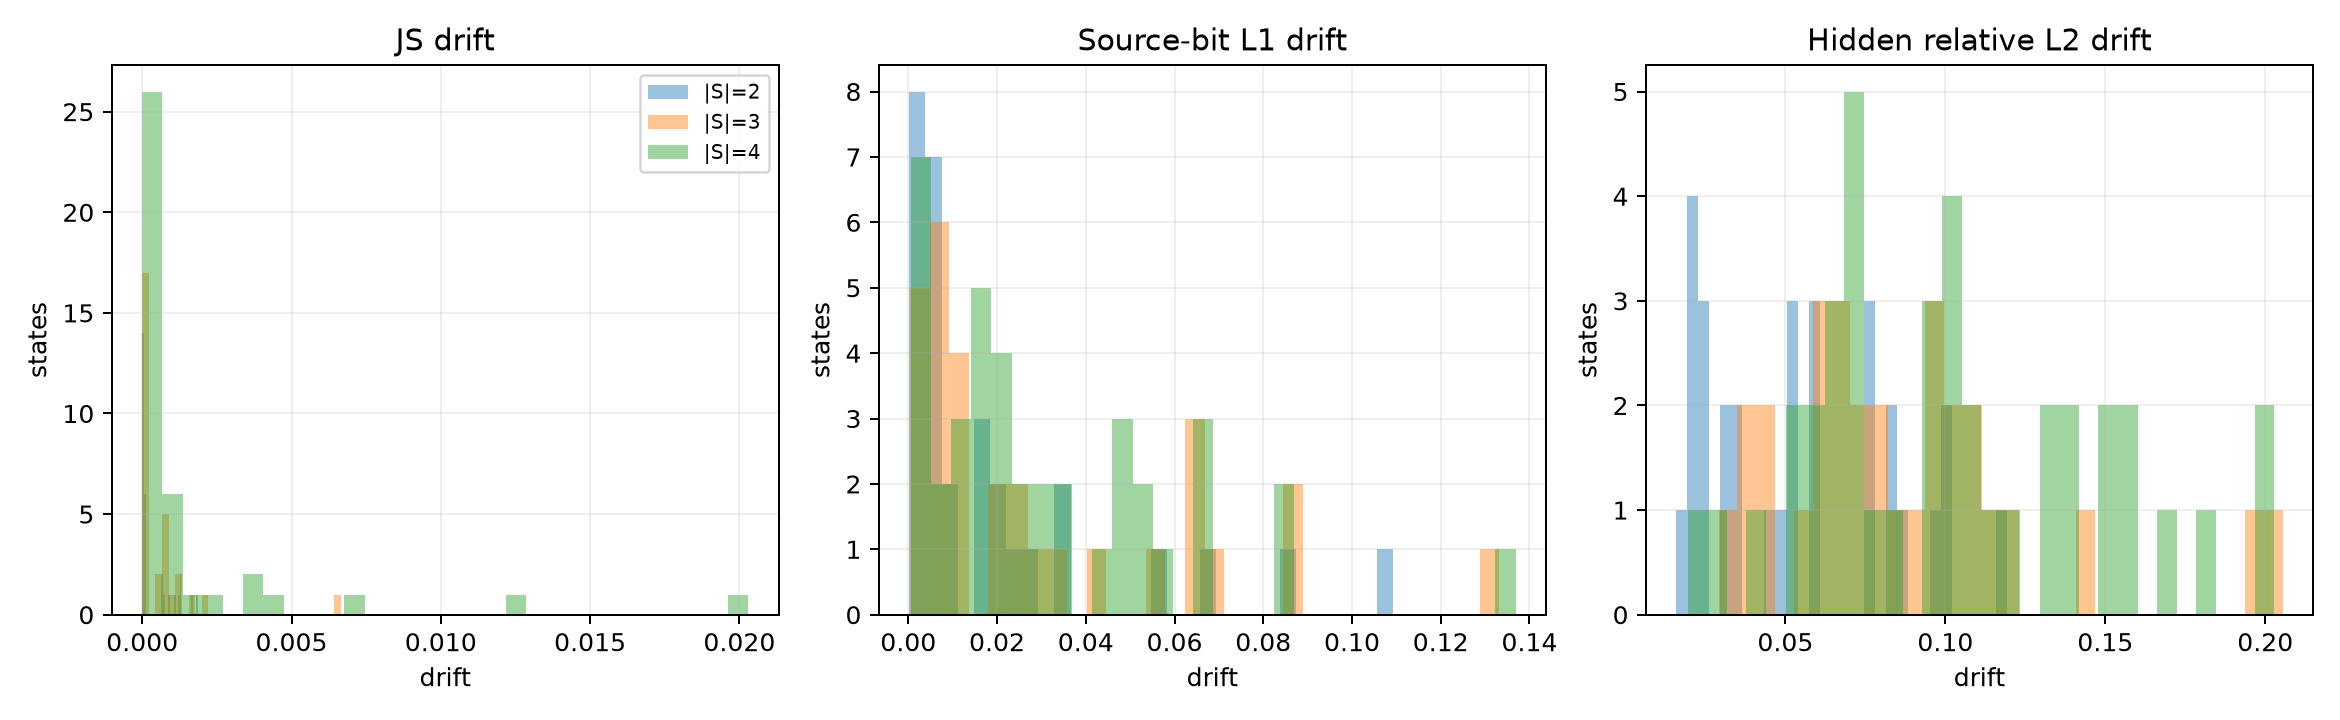

Values plotted in this chart, from the file beside it:
state_id, dataset, model_id, subset_size, permutation_count, js_drift, bit_l1_drift, hidden_relative_l2_drift, set_disagreement
state:f12b6fed3bd740ff863e89e2, pope, google/gemma-4-E4B-it, 3, 6.0, 3.432149285187791e-05, 0.005387, 0.03688, 0.0
state:9acd9da4655f446e16a65abc, vizwiz, Qwen/Qwen3-VL-8B-Instruct, 4, 10.0, 0.0203, 0.1369, 0.2029, 0.0
state:4c4737b47fbe8a5e74fc7b99, pope, google/gemma-4-E4B-it, 2, 2.0, 1.1899834239044052e-06, 0.004941, 0.07771, 0.5
state:24b4ee2e9355db9637b78a6d, hallusionbench, google/gemma-4-E4B-it, 3, 6.0, 8.489714255140804e-05, 0.01272, 0.05764, 0.2667
state:532a00d4f712df1929852a17, pope, Qwen/Qwen3-VL-8B-Instruct, 4, 10.0, 0.001042, 0.02301, 0.1382, 0.1778
state:cf1593088044f46046817e49, vizwiz, google/gemma-4-E4B-it, 2, 2.0, 1.0155310688948109e-07, 0.0002229, 0.03345, 0.0
state:0ede82e2b4b7c28151d853cc, vizwiz, google/gemma-4-E4B-it, 3, 6.0, 1.5484262496117601e-06, 0.06381, 0.06407, 0.0
state:1185efb5fd2063e4c9b8e9e7, pope, Qwen/Qwen3-VL-8B-Instruct, 3, 6.0, 5.619760515714427e-05, 0.008958, 0.07311, 0.1067
state:e40f0553bef2d48d34d0fe9a, pope, google/gemma-4-E4B-it, 3, 6.0, 0.0007905, 0.02139, 0.1006, 0.2
state:da74df0512ee8a3b71f42ae7, vizwiz, Qwen/Qwen3-VL-8B-Instruct, 4, 10.0, 0.01231, 0.0505, 0.1697, 0.1
state:9f4d8b0386d303189f411ae5, pope, google/gemma-4-E4B-it, 4, 10.0, 0.007358, 0.08234, 0.154, 0.0
state:80ae5c210f2cadbde2decb5b, pope, Qwen/Qwen3-VL-8B-Instruct, 2, 2.0, 7.631711354322783e-06, 0.001637, 0.01593, 0.0
state:780006211afc5ebad30fdfc8, vizwiz, google/gemma-4-E4B-it, 4, 10.0, 5.602823936737209e-10, 0.0006974, 0.06515, 0.0
state:ebfc36a3b3a43d6dad594714, vizwiz, Qwen/Qwen3-VL-8B-Instruct, 3, 6.0, 3.4304953578620623e-06, 0.002227, 0.09752, 0.1667
state:cfed224bb5ce1ac1c2bbf352, pope, google/gemma-4-E4B-it, 4, 10.0, 6.834966155841438e-06, 0.0005447, 0.1214, 0.1778
state:875bea88abe67a1d4b589aba, vizwiz, google/gemma-4-E4B-it, 4, 10.0, 1.0645278451228179e-07, 0.03045, 0.1044, 0.0
state:91ea85ed4dd8346e2d6c1c50, pope, google/gemma-4-E4B-it, 4, 10.0, 0.001021, 0.02342, 0.09876, 0.1852
state:2ba211307a8fb5b01803e7a2, vizwiz, Qwen/Qwen3-VL-8B-Instruct, 3, 6.0, 4.04500936839911e-05, 0.005197, 0.1187, 0.0
state:3bf74282f7f59de1c457ddfb, vizwiz, google/gemma-4-E4B-it, 3, 6.0, 7.362295261069587e-07, 0.007721, 0.09581, 0.2667
state:cdb8125fcfc9d986bc846f46, pope, google/gemma-4-E4B-it, 4, 10.0, 0.002447, 0.01733, 0.1539, 0.1556
state:f24b34a61828291d95fa5d4f, vizwiz, Qwen/Qwen3-VL-8B-Instruct, 3, 6.0, 0.000538, 0.04446, 0.06173, 0.0
state:2d3da37c79bc409a7248d959, pope, google/gemma-4-E4B-it, 2, 2.0, 7.979502724402314e-05, 0.008076, 0.02445, 0.0
state:02c4fc750f3de19997eb0f8d, vizwiz, Qwen/Qwen3-VL-8B-Instruct, 4, 10.0, 0.001065, 0.0539, 0.1111, 0.1556
state:41b5879c5d6f466fcd18545f, pope, google/gemma-4-E4B-it, 4, 10.0, 1.5966579525372436e-05, 0.002913, 0.1013, 0.0
state:96e479595cacd682299ea04c, pope, google/gemma-4-E4B-it, 4, 10.0, 0.0003267, 0.007143, 0.09783, 0.06667
state:e74d424a999f6a0c8d30102f, vizwiz, Qwen/Qwen3-VL-8B-Instruct, 3, 6.0, 1.037682568510747e-05, 0.003497, 0.06951, 0.4
state:dce8c40dea2162ef85c1f26a, vizwiz, Qwen/Qwen3-VL-8B-Instruct, 4, 10.0, 0.001339, 0.06553, 0.08432, 0.0
state:667e567a2da4670bfe74f1a4, pope, Qwen/Qwen3-VL-8B-Instruct, 3, 6.0, 0.001761, 0.0649, 0.1095, 0.0
state:9ce8ef37048888d330bd742f, vizwiz, google/gemma-4-E4B-it, 2, 2.0, 1.7899788391839612e-06, 0.0005339, 0.04488, 0.0
state:f927f44b7c9e42af72fabaf7, vizwiz, Qwen/Qwen3-VL-8B-Instruct, 4, 10.0, 0.003737, 0.05665, 0.1372, 0.0
state:258743b2627b215f2b981f9a, pope, Qwen/Qwen3-VL-8B-Instruct, 4, 10.0, 2.530513155440761e-05, 0.002598, 0.07319, 0.1778
state:71ab5351672d964f29231989, vizwiz, Qwen/Qwen3-VL-8B-Instruct, 3, 6.0, 0.0002133, 0.02732, 0.04455, 0.0
state:10b38c3f727ce1f9aebfcd4e, pope, google/gemma-4-E4B-it, 3, 6.0, 6.285600529576205e-06, 0.002364, 0.08049, 0.4
state:6646302b82f1d2f4c8f84a59, pope, Qwen/Qwen3-VL-8B-Instruct, 2, 2.0, 0.0006492, 0.02063, 0.08158, 0.3333
state:0103f61e9c04699f7211342a, vsr, google/gemma-4-E4B-it, 2, 2.0, 0.0009345, 0.03344, 0.07577, 0.2
state:681b07dd654b69b9e42c6306, pope, google/gemma-4-E4B-it, 2, 2.0, 4.2509636323852804e-05, 0.005241, 0.02279, 0.0
state:173122320874dca051911d13, pope, Qwen/Qwen3-VL-8B-Instruct, 2, 2.0, 9.150311094812259e-05, 0.01515, 0.0582, 0.0
state:97fd73396f24c5c77bfd4df7, vizwiz, Qwen/Qwen3-VL-8B-Instruct, 4, 10.0, 0.004214, 0.08294, 0.197, 0.2222
state:15295aec5ca89a170fa62544, pope, google/gemma-4-E4B-it, 2, 2.0, 6.32173694479325e-05, 0.006289, 0.03076, 0.0
state:b41945217c3a353275d389d8, pope, Qwen/Qwen3-VL-8B-Instruct, 4, 10.0, 0.003591, 0.03603, 0.1315, 0.1852
state:d0abb0ee8aa18808a4655891, vizwiz, google/gemma-4-E4B-it, 4, 10.0, 0.0002911, 0.04961, 0.104, 0.0
state:235288249d4554bcd9d78e93, vizwiz, google/gemma-4-E4B-it, 4, 10.0, 2.256656862550542e-06, 0.01948, 0.1327, 0.1
state:4da72593b11914ca378066f6, pope, google/gemma-4-E4B-it, 2, 2.0, 0.001255, 0.05501, 0.05039, 0.0
state:e9ee01ee4c9a64d02a537b40, vizwiz, Qwen/Qwen3-VL-8B-Instruct, 3, 6.0, 0.0007309, 0.0886, 0.1957, 0.2133
state:4d85778240f072c61e8d0b84, pope, Qwen/Qwen3-VL-8B-Instruct, 2, 2.0, 1.6100747917414617e-05, 0.00192, 0.02283, 0.0
state:fb328b7c6ec613c548b8f561, hallusionbench, google/gemma-4-E4B-it, 4, 10.0, 0.0003639, 0.02603, 0.1131, 0.3296
state:c993948caf533a45af1ca133, vizwiz, Qwen/Qwen3-VL-8B-Instruct, 2, 2.0, 0.0007109, 0.01691, 0.04952, 0.0
state:b734acffb12f28912e1703b1, vizwiz, Qwen/Qwen3-VL-8B-Instruct, 2, 2.0, 1.1868508271576229e-05, 0.02468, 0.05197, 0.0
state:30461a25284b5943ae9a8308, vizwiz, google/gemma-4-E4B-it, 4, 10.0, 2.8602801971786587e-06, 0.0518, 0.06168, 0.0
state:2ec856c27f73368eb13ea7f9, pope, Qwen/Qwen3-VL-8B-Instruct, 3, 6.0, 2.279592282142016e-06, 0.06938, 0.07789, 0.2667
state:37c61a917193afd63097f139, vizwiz, Qwen/Qwen3-VL-8B-Instruct, 3, 6.0, 0.0008355, 0.06327, 0.07253, 0.0
state:0cd372c2e083c2730a46e18d, hallusionbench, google/gemma-4-E4B-it, 2, 2.0, 0.001273, 0.06837, 0.08548, 0.0
state:c011dc96d5480a028db8997c, vsr, google/gemma-4-E4B-it, 2, 2.0, 0.001206, 0.02615, 0.1001, 0.0
state:9566b6524bbca33df46b0d55, vizwiz, google/gemma-4-E4B-it, 4, 10.0, 7.57387112558217e-05, 0.01155, 0.04287, 0.0
state:1a0d52d1086e3f169bb8ecef, pope, google/gemma-4-E4B-it, 2, 2.0, 3.2578733631088562e-06, 0.002367, 0.02068, 0.0
state:da413ed02f659fda7bc4a717, vizwiz, Qwen/Qwen3-VL-8B-Instruct, 2, 2.0, 0.001629, 0.006698, 0.1192, 0.0
state:415c8dac0aedd3bbfa12af66, vizwiz, google/gemma-4-E4B-it, 4, 10.0, 2.7704488775031136e-07, 0.06855, 0.06179, 0.3556
state:9e28f077179adb4e6d5dc58f, vizwiz, google/gemma-4-E4B-it, 4, 10.0, 3.7263076213016143e-06, 0.04512, 0.07083, 0.0
state:380effa70f80dfb16f184c1b, pope, google/gemma-4-E4B-it, 2, 2.0, 0.0006699, 0.02103, 0.08391, 0.3333
state:c9815412c6c979c7a753fc31, vizwiz, google/gemma-4-E4B-it, 4, 10.0, 5.004195272251866e-07, 0.009589, 0.09545, 0.2
... 40 more rows
